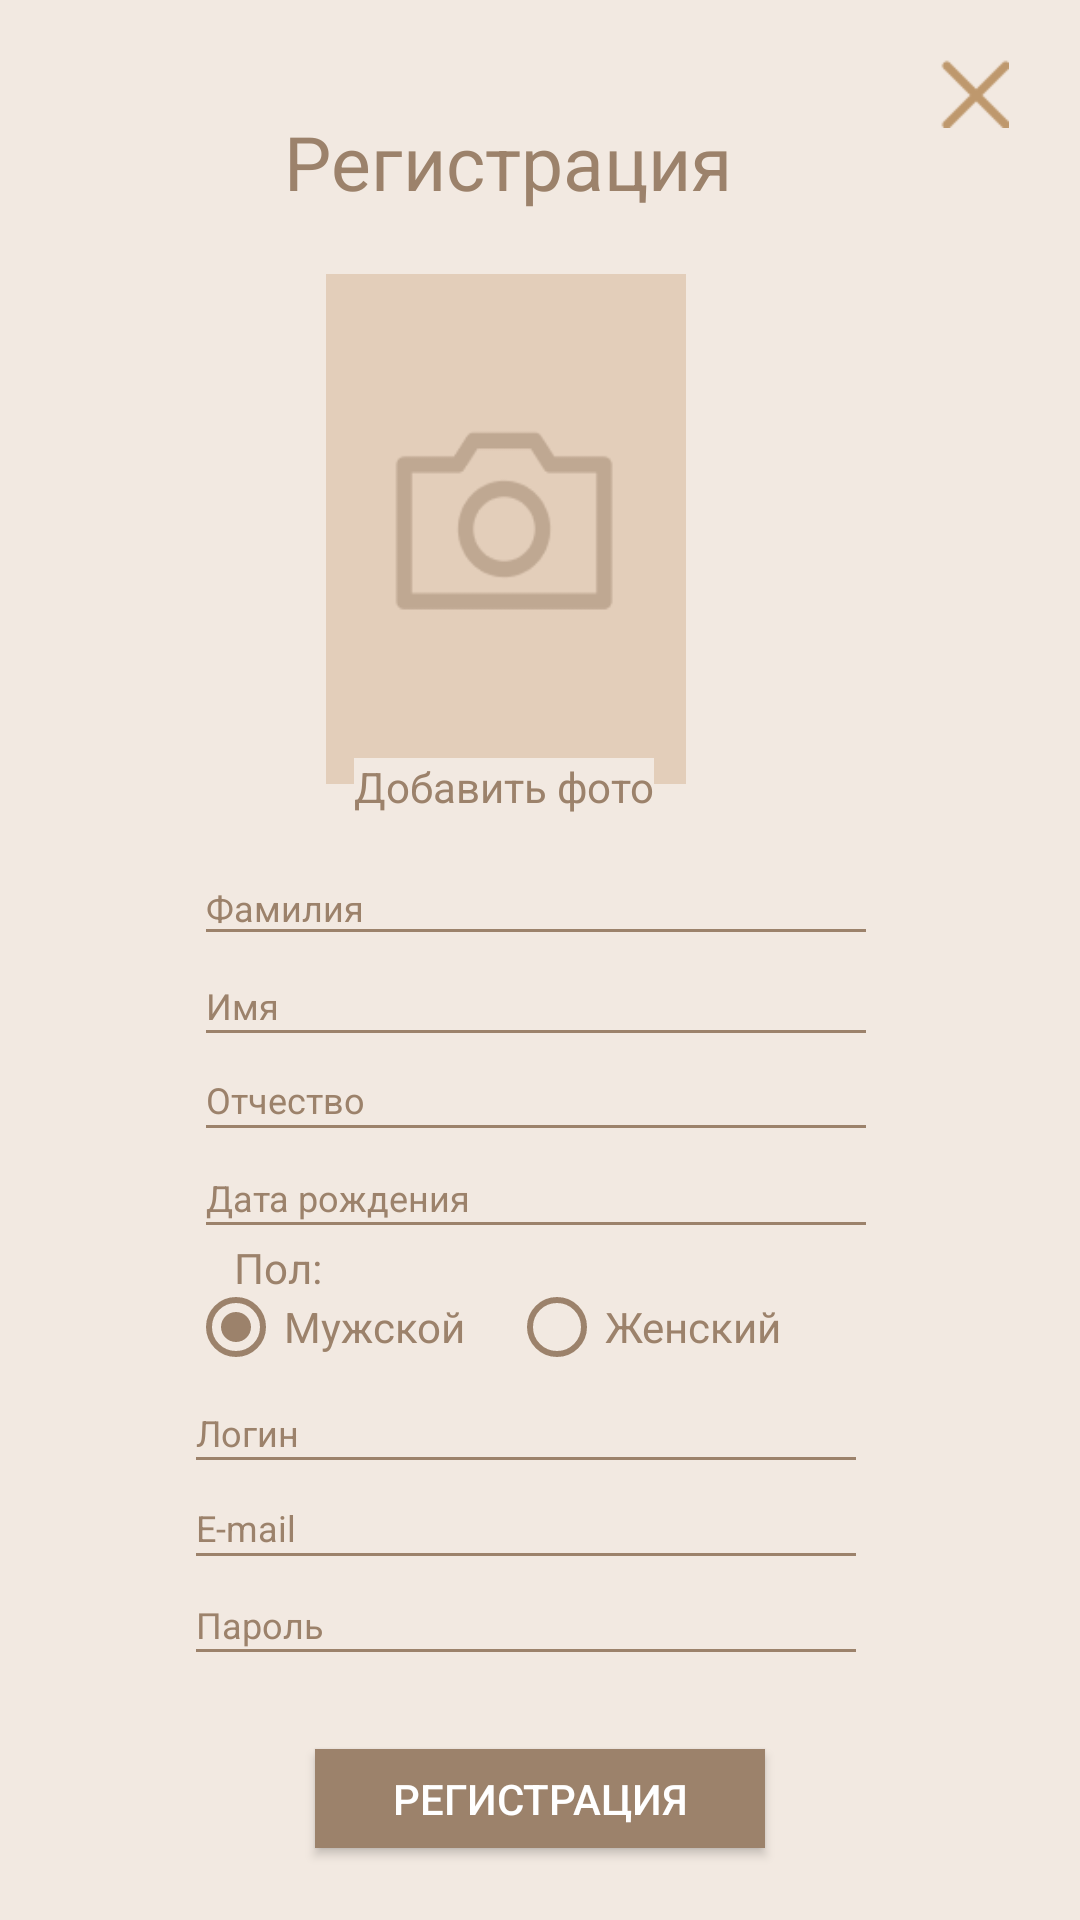

Layout XML and referenced resources for this Android screen:
<!-- AndroidManifest.xml: application theme Theme.Rybnickov1202 -->
<!-- res/layout/activity_registration.xml -->
<?xml version="1.0" encoding="utf-8"?>
<androidx.constraintlayout.widget.ConstraintLayout xmlns:android="http://schemas.android.com/apk/res/android"
    xmlns:app="http://schemas.android.com/apk/res-auto"
    xmlns:tools="http://schemas.android.com/tools"
    android:layout_width="match_parent"
    android:layout_height="match_parent"
    tools:context=".activities.RegistrationActivity"
    android:background="@color/baseColor">


    <EditText
        android:id="@+id/regLoginText"
        android:layout_width="228dp"
        android:layout_height="37dp"
        android:backgroundTint="@color/accent_color"
        android:ems="10"
        android:hint="Логин"
        android:inputType="textPersonName"
        android:textColorHint="@color/accent_color"
        android:textColor="@color/accent_color"
        android:textSize="12dp"
        app:layout_constraintBottom_toBottomOf="parent"
        app:layout_constraintEnd_toEndOf="parent"
        app:layout_constraintHorizontal_bias="0.464"
        app:layout_constraintStart_toStartOf="parent"
        app:layout_constraintTop_toTopOf="parent"
        app:layout_constraintVertical_bias="0.759" />

    <EditText
        android:id="@+id/regPasswordText"
        android:layout_width="228dp"
        android:layout_height="37dp"
        android:backgroundTint="@color/accent_color"
        android:ems="10"
        android:hint="Пароль"
        android:inputType="textPassword"
        android:textColorHint="@color/accent_color"
        android:textSize="12dp"
        android:textColor="@color/accent_color"
        app:layout_constraintBottom_toBottomOf="parent"
        app:layout_constraintEnd_toEndOf="parent"
        app:layout_constraintHorizontal_bias="0.464"
        app:layout_constraintStart_toStartOf="parent"
        app:layout_constraintTop_toTopOf="parent"
        app:layout_constraintVertical_bias="0.865" />

    <EditText
        android:id="@+id/regEmailText"
        android:layout_width="228dp"
        android:layout_height="38dp"
        android:backgroundTint="@color/accent_color"
        android:textColor="@color/accent_color"
        android:ems="10"
        android:hint="E-mail"
        android:inputType="textEmailAddress"
        android:textColorHint="@color/accent_color"
        android:textSize="12dp"
        app:layout_constraintBottom_toBottomOf="parent"
        app:layout_constraintEnd_toEndOf="parent"
        app:layout_constraintHorizontal_bias="0.464"
        app:layout_constraintStart_toStartOf="parent"
        app:layout_constraintTop_toTopOf="parent"
        app:layout_constraintVertical_bias="0.812" />

    <TextView
        android:layout_width="wrap_content"
        android:layout_height="wrap_content"
        android:shadowColor="@color/baseColor"
        android:text="Регистрация"
        android:textColor="@color/accent_color"
        android:textSize="25dp"
        app:layout_constraintBottom_toBottomOf="parent"
        app:layout_constraintEnd_toEndOf="parent"
        app:layout_constraintHorizontal_bias="0.45"
        app:layout_constraintStart_toStartOf="parent"
        app:layout_constraintTop_toTopOf="parent"
        app:layout_constraintVertical_bias="0.061" />

    <ImageView
        android:id="@+id/reg_imageview"
        android:layout_width="120dp"
        android:layout_height="170dp"
        android:background="@drawable/camera_icon"
        app:layout_constraintBottom_toBottomOf="parent"
        app:layout_constraintEnd_toEndOf="parent"
        app:layout_constraintHorizontal_bias="0.453"
        app:layout_constraintStart_toStartOf="parent"
        app:layout_constraintTop_toTopOf="parent"
        app:layout_constraintVertical_bias="0.194" />

    <TextView
        android:layout_width="wrap_content"
        android:layout_height="wrap_content"
        android:background="@color/baseColor"
        android:onClick="redactPhoto"
        android:text="Добавить фото"
        android:textColor="@color/accent_color"
        app:layout_constraintBottom_toBottomOf="parent"
        app:layout_constraintEnd_toEndOf="parent"
        app:layout_constraintHorizontal_bias="0.454"
        app:layout_constraintStart_toStartOf="parent"
        app:layout_constraintTop_toTopOf="parent"
        app:layout_constraintVertical_bias="0.407" />

    <EditText
        android:id="@+id/regMiddlenameText"
        android:layout_width="228dp"
        android:layout_height="38dp"
        android:backgroundTint="@color/accent_color"
        android:ems="10"
        android:hint="Отчество"
        android:inputType="textPersonName"
        android:textColorHint="@color/accent_color"
        android:textSize="12dp"
        app:layout_constraintBottom_toBottomOf="parent"
        app:layout_constraintEnd_toEndOf="parent"
        app:layout_constraintHorizontal_bias="0.491"
        android:textColor="@color/accent_color"
        app:layout_constraintStart_toStartOf="parent"
        app:layout_constraintTop_toTopOf="parent"
        app:layout_constraintVertical_bias="0.575" />

    <EditText
        android:id="@+id/regFirstnameText"
        android:layout_width="228dp"
        android:layout_height="37dp"
        android:backgroundTint="@color/accent_color"
        android:ems="10"
        android:hint="Имя"
        android:inputType="textPersonName"
        android:textColorHint="@color/accent_color"
        android:textSize="12dp"
        app:layout_constraintBottom_toBottomOf="parent"
        android:textColor="@color/accent_color"
        app:layout_constraintEnd_toEndOf="parent"
        app:layout_constraintHorizontal_bias="0.491"
        app:layout_constraintStart_toStartOf="parent"
        app:layout_constraintTop_toTopOf="parent"
        app:layout_constraintVertical_bias="0.523" />

    <EditText
        android:id="@+id/regLastnameText"
        android:layout_width="228dp"
        android:layout_height="35dp"
        android:backgroundTint="@color/accent_color"
        android:ems="10"
        android:hint="Фамилия"
        android:inputType="textPersonName"
        android:textColorHint="@color/accent_color"
        android:textSize="12dp"
        android:textColor="@color/accent_color"
        app:layout_constraintBottom_toBottomOf="parent"
        app:layout_constraintEnd_toEndOf="parent"
        app:layout_constraintHorizontal_bias="0.491"
        app:layout_constraintStart_toStartOf="parent"
        app:layout_constraintTop_toTopOf="parent"
        app:layout_constraintVertical_bias="0.469" />

    <EditText
        android:id="@+id/regDateOfBirthText"
        android:layout_width="228dp"
        android:layout_height="37dp"
        android:backgroundTint="@color/accent_color"
        android:ems="10"
        android:hint="Дата рождения"
        android:inputType="date"
        android:textColorHint="@color/accent_color"
        android:textColor="@color/accent_color"
        android:textSize="12dp"
        app:layout_constraintBottom_toBottomOf="parent"
        app:layout_constraintEnd_toEndOf="parent"
        app:layout_constraintHorizontal_bias="0.491"
        app:layout_constraintStart_toStartOf="parent"
        app:layout_constraintTop_toTopOf="parent"
        app:layout_constraintVertical_bias="0.629" />

    <TextView
        android:id="@+id/textView2"
        android:layout_width="wrap_content"
        android:layout_height="wrap_content"
        android:text="Пол: "
        android:textColor="@color/accent_color"
        app:layout_constraintBottom_toBottomOf="parent"
        app:layout_constraintEnd_toEndOf="parent"
        app:layout_constraintHorizontal_bias="0.238"
        app:layout_constraintStart_toStartOf="parent"
        app:layout_constraintTop_toTopOf="parent"
        app:layout_constraintVertical_bias="0.665" />

    <RadioGroup
        android:layout_width="wrap_content"
        android:layout_height="wrap_content"
        app:layout_constraintBottom_toBottomOf="parent"
        app:layout_constraintEnd_toEndOf="parent"
        app:layout_constraintHorizontal_bias="0.43"
        app:layout_constraintStart_toStartOf="parent"
        app:layout_constraintTop_toTopOf="parent"
        app:layout_constraintVertical_bias="0.7"
        android:orientation="horizontal">


    <RadioButton
        android:id="@+id/regMaleButton"
        android:layout_width="107dp"
        android:layout_height="28dp"
        android:text="Мужской"
        android:buttonTint="@color/accent_color"
        android:checked="true"
        android:textColor="@color/accent_color"
        tools:layout_editor_absoluteX="87dp"
        tools:layout_editor_absoluteY="521dp" />

    <RadioButton
        android:id="@+id/regFemButton"
        android:layout_width="107dp"
        android:layout_height="28dp"
        android:buttonTint="@color/accent_color"
        android:text="Женский"
        android:textColor="@color/accent_color"
        tools:layout_editor_absoluteX="208dp"
        tools:layout_editor_absoluteY="525dp" />

    </RadioGroup>

    <Button
        android:id="@+id/button2"
        android:layout_width="150dp"
        android:layout_height="33dp"
        android:text="Регистрация"
        android:onClick="registrate"
        android:background="@color/accent_color"
        app:layout_constraintBottom_toBottomOf="parent"
        app:layout_constraintEnd_toEndOf="parent"
        app:layout_constraintStart_toStartOf="parent"
        app:layout_constraintTop_toBottomOf="@+id/regPasswordText" />

    <Button
        android:layout_width="23dp"
        android:layout_height="23dp"
        android:background="@drawable/close_icon"
        app:layout_constraintBottom_toBottomOf="parent"
        app:layout_constraintEnd_toEndOf="parent"
        app:layout_constraintHorizontal_bias="0.93"
        app:layout_constraintStart_toStartOf="parent"
        app:layout_constraintTop_toTopOf="parent"
        app:layout_constraintVertical_bias="0.032"
        android:onClick="toAuth"/>
</androidx.constraintlayout.widget.ConstraintLayout>
<!-- resources referenced by this layout -->
<resources>
  <color name="accent_color">#9C826B</color>
  <color name="baseColor">#F2E9E1</color>
  <!-- drawable camera_icon: png bitmap (drawable-v24, 2086 bytes) -->
  <!-- drawable close_icon: png bitmap (drawable-v24, 356 bytes) -->
  <style name="Theme.Rybnickov1202" parent="Theme.AppCompat.NoActionBar">
          
          <item name="colorPrimary">@color/purple_500</item>
          <item name="colorPrimaryVariant">@color/purple_700</item>
          <item name="colorOnPrimary">@color/white</item>
          
          <item name="colorSecondary">@color/teal_200</item>
          <item name="colorSecondaryVariant">@color/teal_700</item>
          <item name="colorOnSecondary">@color/black</item>
          
          <item name="android:statusBarColor">?attr/colorPrimaryVariant</item>
          
          <item name="android:windowIsTranslucent">true</item>
  
      </style>
  <color name="purple_500">#FF6200EE</color>
  <color name="purple_700">#FF3700B3</color>
  <color name="white">#FFFFFFFF</color>
  <color name="teal_200">#FF03DAC5</color>
  <color name="teal_700">#FF018786</color>
  <color name="black">#FF000000</color>
</resources>
